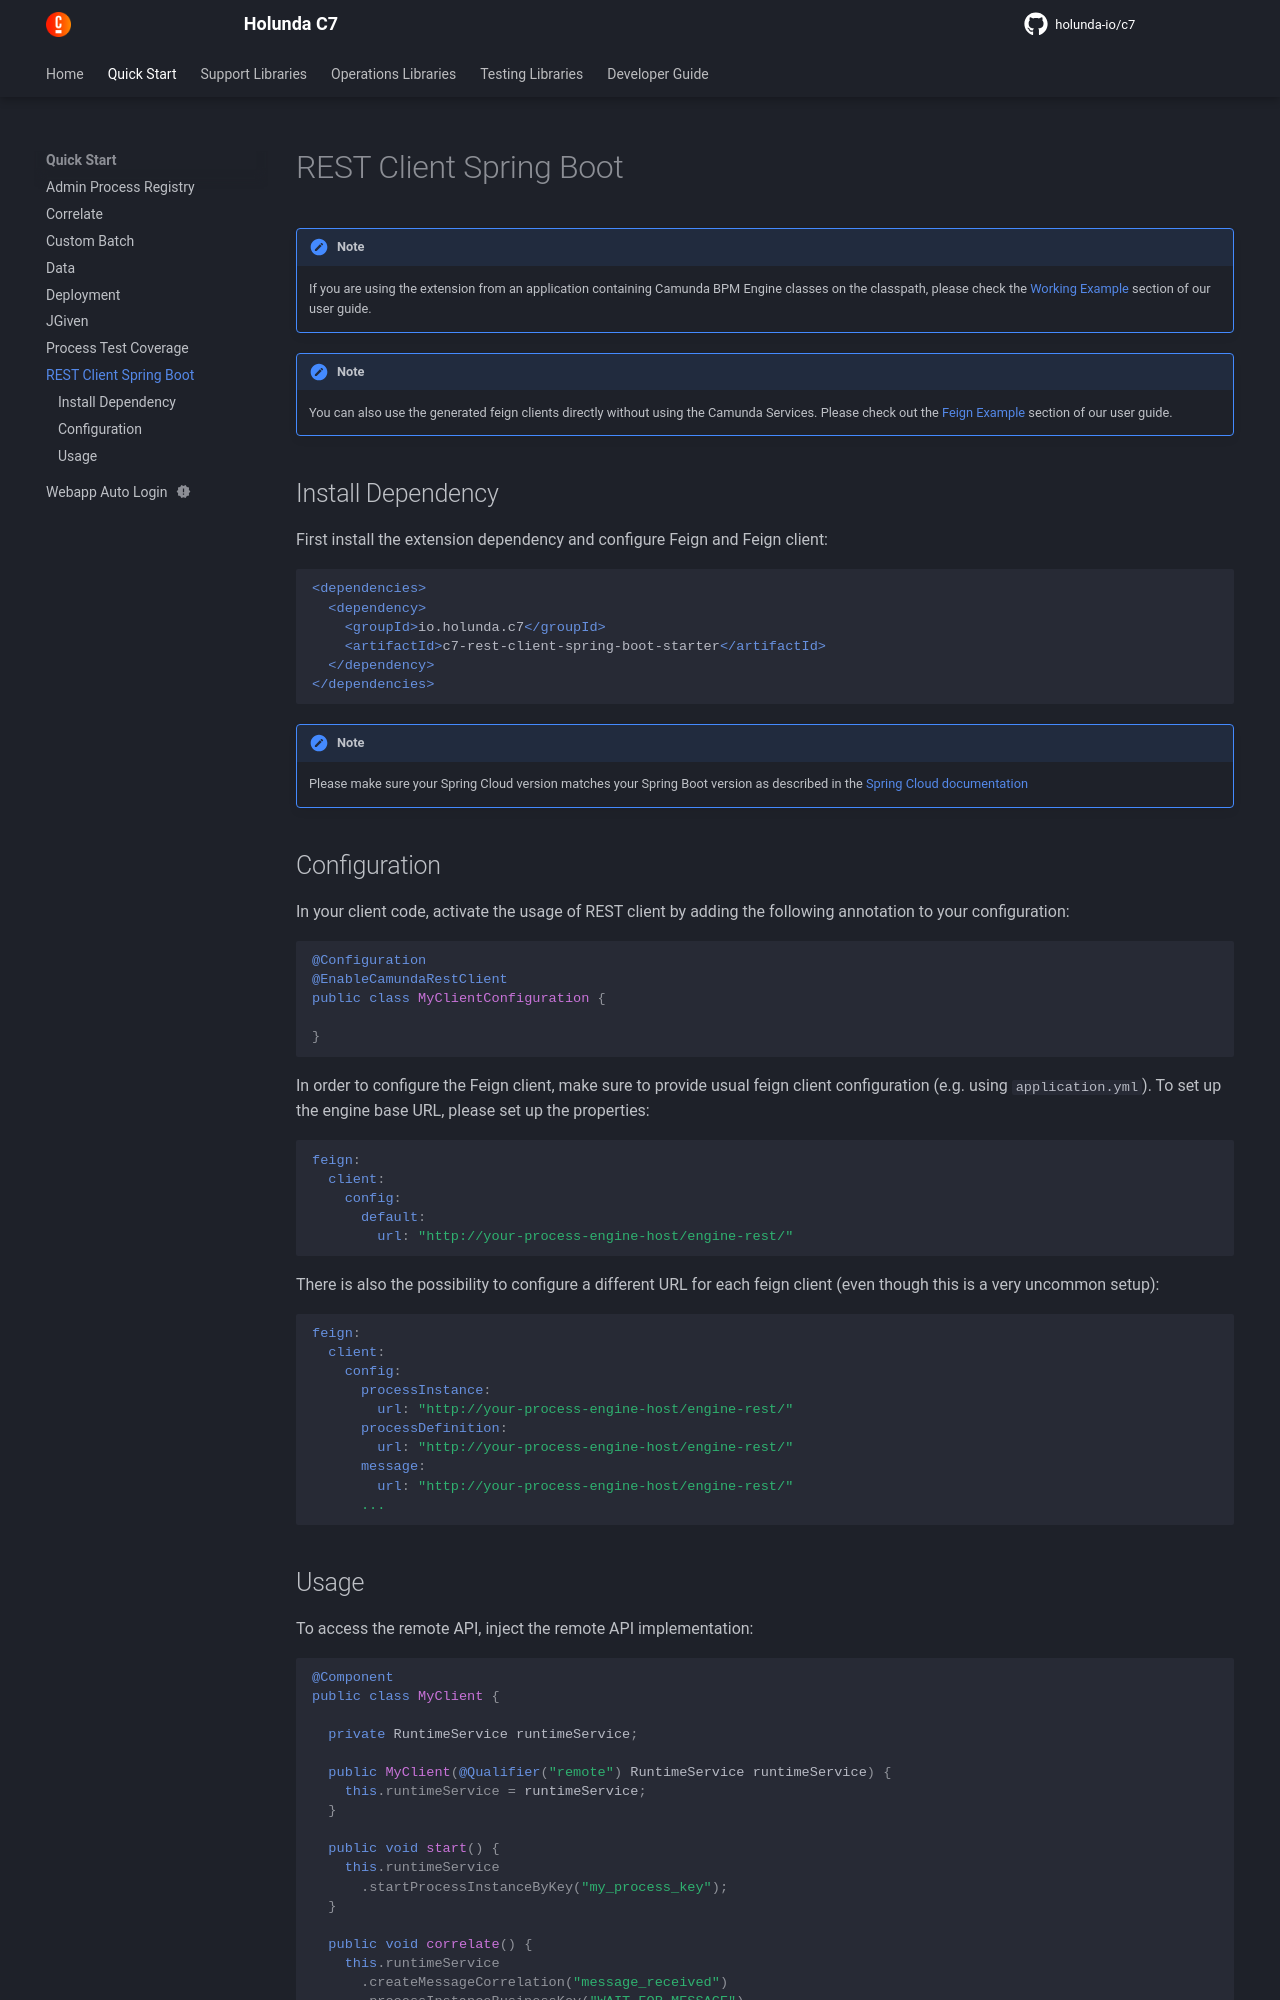

repository: holunda-io/c7 · page: 2026.11.1/getting-started/c7-rest-client-spring-boot.html · generator: mkdocs

!!! note

    If you are using the extension from an application containing Camunda BPM Engine classes on the classpath, please check the
    [Working Example](./examples/Usage_inside_a_process_application) section of our user guide.

!!! note

    You can also use the generated feign clients directly without using the Camunda Services.
    Please check out the [Feign Example](./examples/Usage_of_feign_clients) section of our user guide.

## Install Dependency

First install the extension dependency and configure Feign and Feign client:

```xml

<dependencies>
  <dependency>
    <groupId>io.holunda.c7</groupId>
    <artifactId>c7-rest-client-spring-boot-starter</artifactId>
  </dependency>
</dependencies>
```

!!! note

    Please make sure your Spring Cloud version matches your Spring Boot version as described in the [Spring Cloud documentation](https://spring.io/projects/spring-cloud#release-trains)

## Configuration

In your client code, activate the usage of REST client by adding the following annotation to your configuration:

```java
@Configuration
@EnableCamundaRestClient
public class MyClientConfiguration {

}
```

In order to configure the Feign client, make sure to provide usual feign client configuration
(e.g. using `application.yml`). To set up the engine base URL, please set up the properties:

```yml
feign:
  client:
    config:
      default:
        url: "http://your-process-engine-host/engine-rest/"
```

There is also the possibility to configure a different URL for each feign client (even though this is a very uncommon setup):

```yml
feign:
  client:
    config:
      processInstance:
        url: "http://your-process-engine-host/engine-rest/"
      processDefinition:
        url: "http://your-process-engine-host/engine-rest/"
      message:
        url: "http://your-process-engine-host/engine-rest/"
      ...
```
